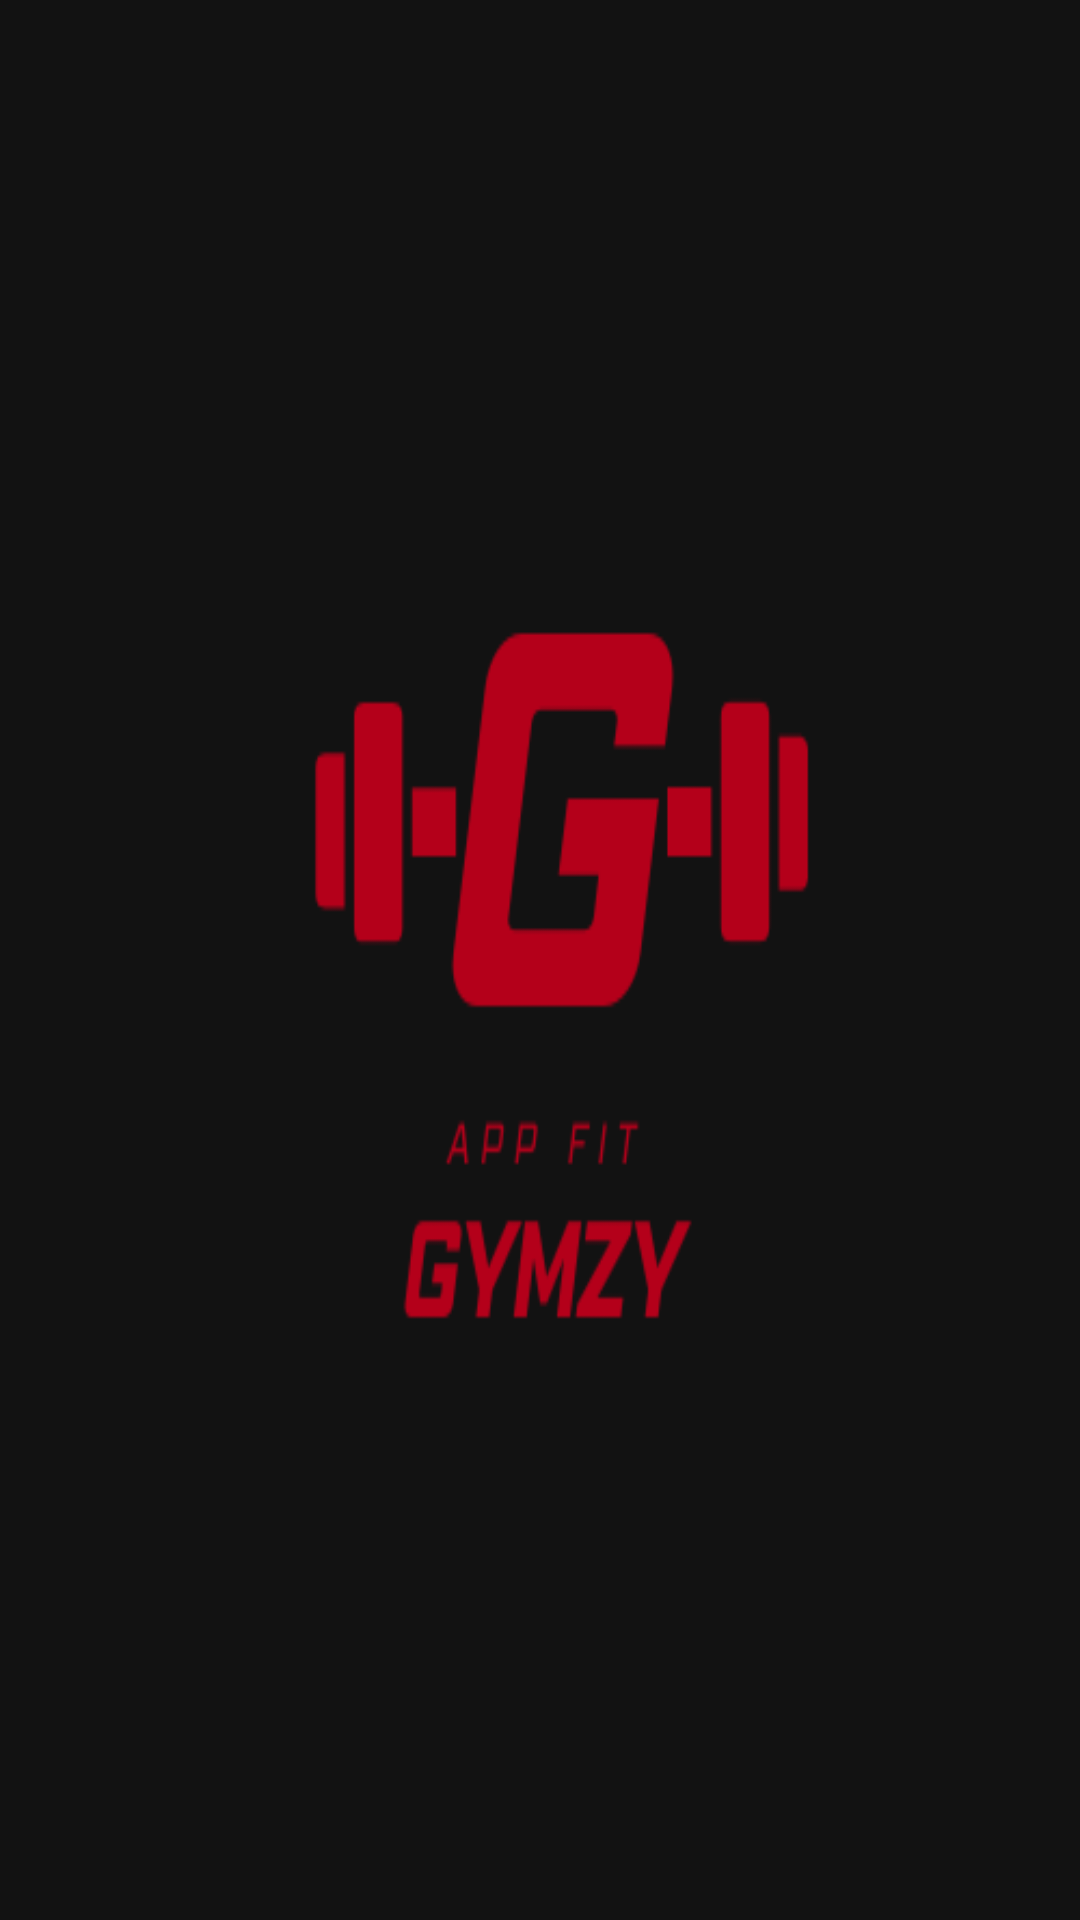

Reconstruct the res/layout file that produces this screen, plus the resources it refers to.
<!-- AndroidManifest.xml: application theme Theme.GYMZY -->
<!-- res/layout/activity_drawer_base.xml -->
<?xml version="1.0" encoding="utf-8"?>
<androidx.drawerlayout.widget.DrawerLayout
    xmlns:android="http://schemas.android.com/apk/res/android"
    xmlns:app="http://schemas.android.com/apk/res-auto"
    xmlns:tools="http://schemas.android.com/tools"
    android:id="@+id/drawer_layout"
    android:background="@drawable/ic_logoapp"
    android:layout_width="match_parent"
    android:layout_height="match_parent"
    android:fitsSystemWindows="true"
    tools:openDrawer="start"
    app:theme="@style/ThemeOverlay.AppCompat.Dark.ActionBar"
    app:popupTheme="@style/ThemeOverlay.AppCompat.Light"
    >


    <LinearLayout
        android:layout_width="match_parent"
        android:layout_height="match_parent"
        android:orientation="vertical">

        <androidx.appcompat.widget.Toolbar
            android:id="@+id/toolBar"
            android:layout_width="match_parent"
            android:layout_height="?attr/actionBarSize"
            android:background="@color/fondo"
            android:elevation="4dp"
            app:theme="@style/ThemeOverlay.AppCompat.Dark.ActionBar"
            app:popupTheme="@style/ThemeOverlay.AppCompat.Light"
            />

        <FrameLayout
            android:id="@+id/activityContainer"
            android:layout_width="match_parent"
            android:layout_height="match_parent" />

    </LinearLayout>

    <com.google.android.material.navigation.NavigationView
        android:id="@+id/nav_view"
        android:layout_width="wrap_content"
        android:layout_height="match_parent"
        android:layout_gravity="start"
        android:background="@color/negro_app"
        android:fitsSystemWindows="true"
        app:headerLayout="@layout/nav_header"
        app:menu="@menu/main_drawer_menu"
        app:theme="@style/ThemeOverlay.AppCompat.Dark.ActionBar"
        app:popupTheme="@style/ThemeOverlay.AppCompat.Light"
        />

</androidx.drawerlayout.widget.DrawerLayout>
<!-- res/layout/nav_header.xml (included above) -->
<?xml version="1.0" encoding="utf-8"?>
<LinearLayout xmlns:android="http://schemas.android.com/apk/res/android"
    android:layout_width="match_parent"
    android:layout_height="176dp"
    android:background="@color/accent_red"
    android:gravity="bottom"
    android:orientation="vertical"
    android:padding="16dp"
    android:theme="@style/ThemeOverlay.AppCompat.Dark">

    <ImageView
        android:id="@+id/imageView"
        android:layout_width="64dp"
        android:layout_height="64dp"
        android:contentDescription="Logo Gymzy"
        android:src="@drawable/ic_logoredondo" />

                <TextView
                android:layout_width="match_parent"
                android:layout_height="wrap_content"
                android:paddingTop="8dp"
                android:text="Gymzy App"
                android:textAppearance="@style/TextAppearance.AppCompat.Body1"
                android:textStyle="bold" />

    <TextView
        android:id="@+id/textViewUserEmail"
        android:layout_width="wrap_content"
        android:layout_height="wrap_content"
        android:text="gymzy@gmail.com" />

</LinearLayout>
<!-- resources referenced by this layout -->
<resources>
  <color name="accent_red">#B00020</color>
  <color name="fondo">#121212</color>
  <color name="negro_app">#FF000000</color>
  <!-- drawable ic_logoapp: png bitmap (drawable, 9238 bytes) -->
  <!-- drawable ic_logoredondo: png bitmap (drawable, 20051 bytes) -->
  <style name="Theme.GYMZY" parent="Base.Theme.GYMZY" />
  <style name="Base.Theme.GYMZY" parent="Theme.Material3.DayNight.NoActionBar">
          
          
      </style>
</resources>
